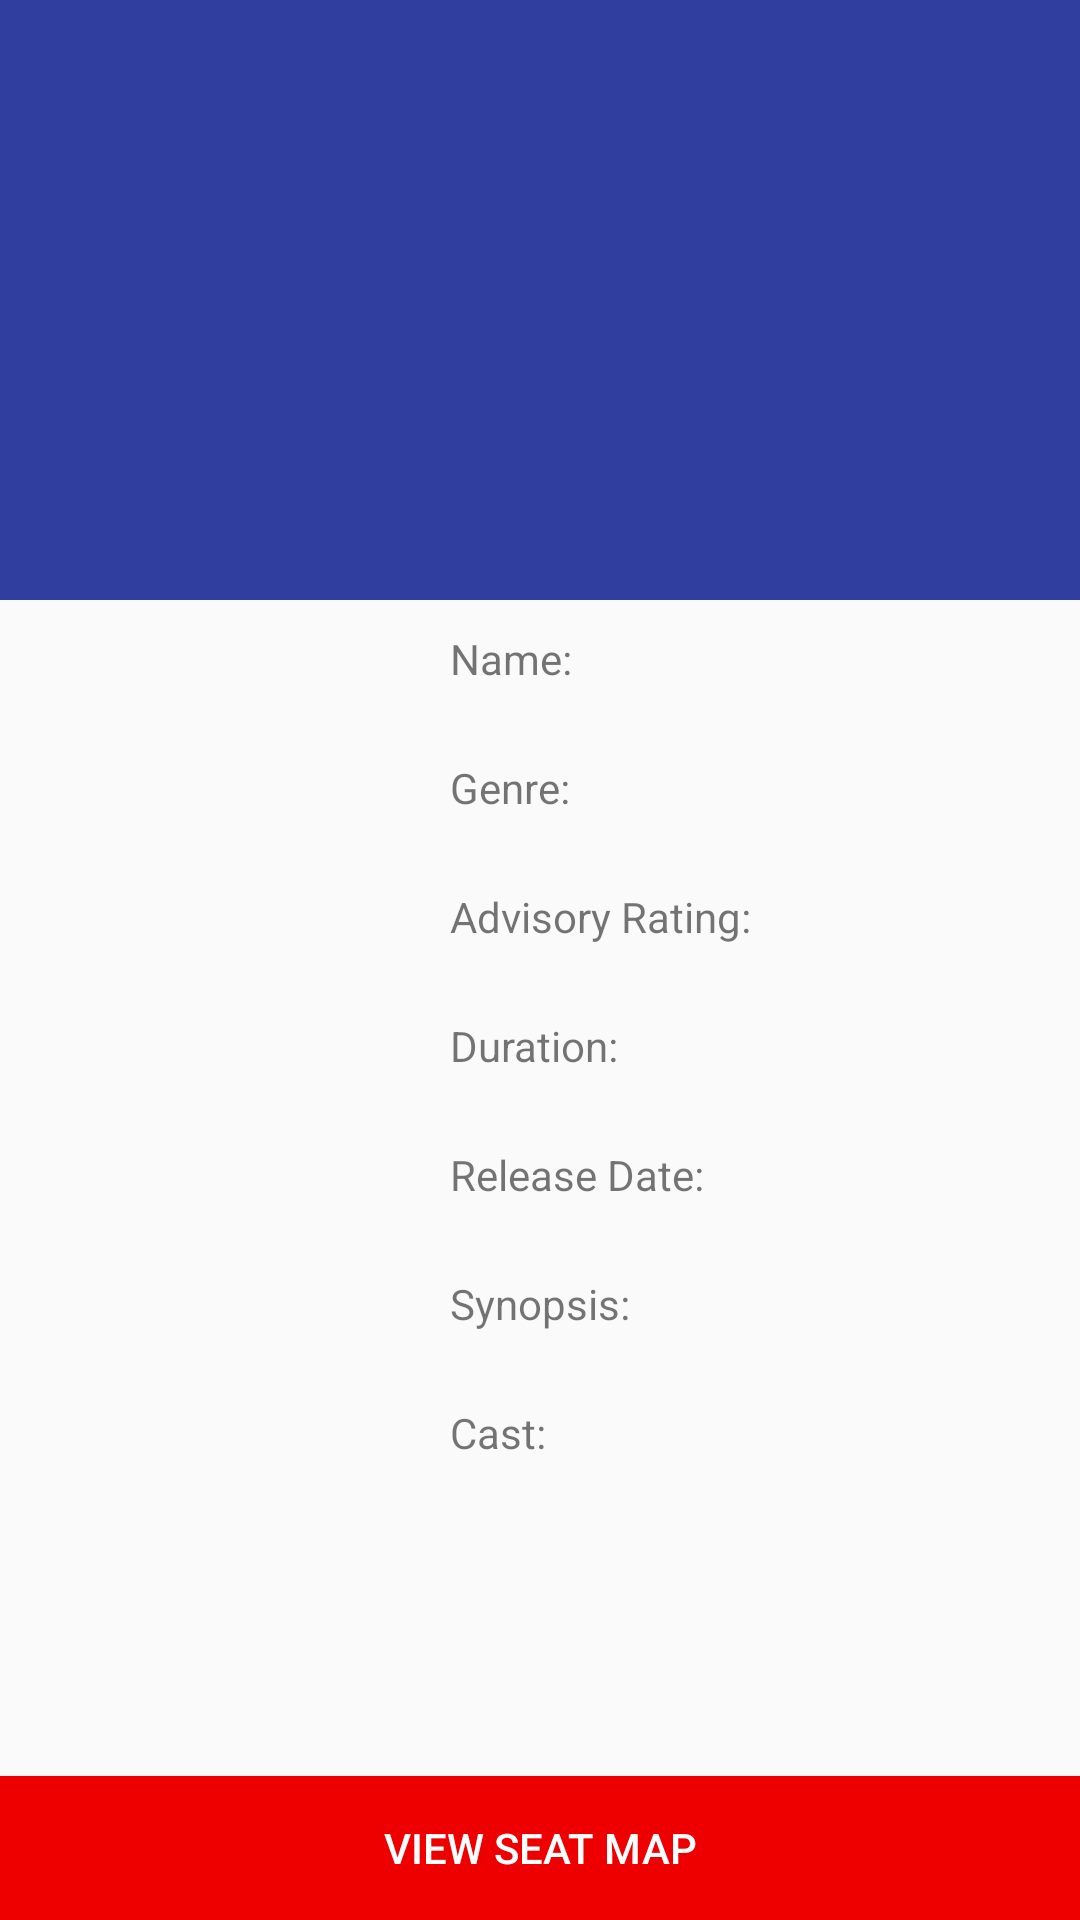

Write the Android layout XML for this screen, with the resource values it uses.
<!-- AndroidManifest.xml: application theme AppTheme -->
<!-- res/layout/activity_movie_info.xml -->
<?xml version="1.0" encoding="utf-8"?>
<RelativeLayout
    xmlns:android="http://schemas.android.com/apk/res/android"
    xmlns:tools="http://schemas.android.com/tools"
    android:layout_width="match_parent"
    android:layout_height="match_parent"
    tools:context=".movieinfo.MovieInfoActivity">

    <ImageView
        android:id="@+id/ivMoviePosterLandscape"
        android:layout_width="match_parent"
        android:layout_height="200dp"
        android:src="@color/colorPrimaryDark"/>

    <Button
        android:id="@+id/btnViewSeatMap"
        android:layout_width="match_parent"
        android:layout_height="wrap_content"
        android:layout_alignParentBottom="true"
        android:background="@color/cl_movie_info_btn_view_seat_map"
        android:text="@string/movie_info_btn_view_seat_map"
        android:textColor="@color/cl_movie_info_text_view_seat_map"/>

    <LinearLayout
        android:id="@+id/llMovieInfo"
        android:layout_width="match_parent"
        android:layout_height="match_parent"
        android:layout_above="@id/btnViewSeatMap"
        android:layout_below="@id/ivMoviePosterLandscape"
        android:orientation="horizontal"
        android:paddingTop="10dp"
        android:weightSum="10">

        <ImageView
            android:id="@+id/ivMoviePoster"
            android:layout_width="0dp"
            android:layout_height="match_parent"
            android:layout_weight="4"
            android:padding="10dp"
            android:scaleType="fitStart"/>

        <ScrollView
            android:layout_width="0dp"
            android:layout_marginLeft="10dp"
            android:layout_height="match_parent"
            android:layout_weight="6">

            

            <LinearLayout
                android:layout_width="match_parent"
                android:layout_height="wrap_content"
                android:orientation="vertical">

                <LinearLayout
                    android:layout_width="match_parent"
                    android:layout_height="wrap_content"
                    android:orientation="vertical">

                    <TextView
                        android:id="@+id/tvLabelName"
                        android:layout_width="wrap_content"
                        android:layout_height="wrap_content"
                        android:text="@string/movie_info_label_name"/>

                    <TextView
                        android:id="@+id/tvName"
                        style="@style/MovieInfo.Value"
                        android:layout_width="wrap_content"
                        android:layout_height="wrap_content"
                        tools:text="Movie Name"/>

                </LinearLayout>

                <View
                    android:layout_width="match_parent"
                    android:layout_height="5dp"/>

                <LinearLayout
                    android:layout_width="match_parent"
                    android:layout_height="wrap_content"
                    android:orientation="vertical">

                    <TextView
                        android:id="@+id/tvLabelGenre"
                        android:layout_width="wrap_content"
                        android:layout_height="wrap_content"
                        android:text="@string/movie_info_label_genre"/>

                    <TextView
                        android:id="@+id/tvGenre"
                        style="@style/MovieInfo.Value"
                        android:layout_width="wrap_content"
                        android:layout_height="wrap_content"
                        tools:text="Movie Genre"/>

                </LinearLayout>

                <View
                    android:layout_width="match_parent"
                    android:layout_height="5dp"/>

                <LinearLayout
                    android:layout_width="match_parent"
                    android:layout_height="wrap_content"
                    android:orientation="vertical">

                    <TextView
                        android:id="@+id/tvLabelRating"
                        android:layout_width="wrap_content"
                        android:layout_height="wrap_content"
                        android:text="@string/movie_info_label_rating"/>

                    <TextView
                        android:id="@+id/tvAdvisoryRating"
                        style="@style/MovieInfo.Value"
                        android:layout_width="wrap_content"
                        android:layout_height="wrap_content"
                        tools:text="Movie Rating"/>

                </LinearLayout>

                <View
                    android:layout_width="match_parent"
                    android:layout_height="5dp"/>

                <LinearLayout
                    android:layout_width="match_parent"
                    android:layout_height="wrap_content"
                    android:orientation="vertical">

                    <TextView
                        android:id="@+id/tvLabelDuration"
                        android:layout_width="wrap_content"
                        android:layout_height="wrap_content"
                        android:text="@string/movie_info_label_duration"/>

                    <TextView
                        android:id="@+id/tvDuration"
                        style="@style/MovieInfo.Value"
                        android:layout_width="wrap_content"
                        android:layout_height="wrap_content"
                        tools:text="Movie Duration"/>

                </LinearLayout>

                <View
                    android:layout_width="match_parent"
                    android:layout_height="5dp"/>

                <LinearLayout
                    android:layout_width="match_parent"
                    android:layout_height="wrap_content"
                    android:orientation="vertical">

                    <TextView
                        android:id="@+id/tvLabelReleaseDate"
                        android:layout_width="wrap_content"
                        android:layout_height="wrap_content"
                        android:text="@string/movie_info_label_release_date"/>

                    <TextView
                        android:id="@+id/tvReleaseDate"
                        style="@style/MovieInfo.Value"
                        android:layout_width="wrap_content"
                        android:layout_height="wrap_content"
                        tools:text="Movie Release Date"/>

                </LinearLayout>

                <View
                    android:layout_width="match_parent"
                    android:layout_height="5dp"/>

                <LinearLayout
                    android:layout_width="match_parent"
                    android:layout_height="wrap_content"
                    android:orientation="vertical">

                    <TextView
                        android:id="@+id/tvLabelSynposis"
                        android:layout_width="wrap_content"
                        android:layout_height="wrap_content"
                        android:text="@string/movie_info_label_synopsis"/>

                    <TextView
                        android:id="@+id/tvSynopsis"
                        style="@style/MovieInfo.Value"
                        android:layout_width="wrap_content"
                        android:layout_height="wrap_content"
                        tools:text="Movie Synopsis"/>

                </LinearLayout>

                <View
                    android:layout_width="match_parent"
                    android:layout_height="5dp"/>

                <LinearLayout
                    android:layout_width="match_parent"
                    android:layout_height="wrap_content"
                    android:orientation="vertical">

                    <TextView
                        android:id="@+id/tvLabelCast"
                        android:layout_width="wrap_content"
                        android:layout_height="wrap_content"
                        android:text="@string/movie_info_label_cast"/>

                    <TextView
                        android:id="@+id/tvCast"
                        style="@style/MovieInfo.Value"
                        android:layout_width="wrap_content"
                        android:layout_height="wrap_content"
                        tools:text="Movie Cast"/>

                </LinearLayout>

            </LinearLayout>

        </ScrollView>
    </LinearLayout>

</RelativeLayout>
<!-- resources referenced by this layout -->
<resources>
  <color name="cl_movie_info_btn_view_seat_map">@color/colorRed</color>
  <color name="cl_movie_info_text_view_seat_map">@android:color/white</color>
  <color name="colorPrimaryDark">#303F9F</color>
  <string name="movie_info_btn_view_seat_map">View Seat Map</string>
  <string name="movie_info_label_cast">Cast:</string>
  <string name="movie_info_label_duration">Duration:</string>
  <string name="movie_info_label_genre">Genre:</string>
  <string name="movie_info_label_name">Name:</string>
  <string name="movie_info_label_rating">Advisory Rating:</string>
  <string name="movie_info_label_release_date">Release Date:</string>
  <string name="movie_info_label_synopsis">Synopsis:</string>
  <style name="MovieInfo.Value">
          <item name="android:textStyle">bold</item>
      </style>
  <style name="AppTheme" parent="Theme.AppCompat.Light.DarkActionBar">
          
          <item name="colorPrimary">@color/colorPrimary</item>
          <item name="colorPrimaryDark">@color/colorPrimaryDark</item>
          <item name="colorAccent">@color/colorAccent</item>
      </style>
  <color name="colorRed">#EE0000</color>
  <color name="colorPrimary">#3F51B5</color>
  <color name="colorAccent">#FF4081</color>
</resources>
